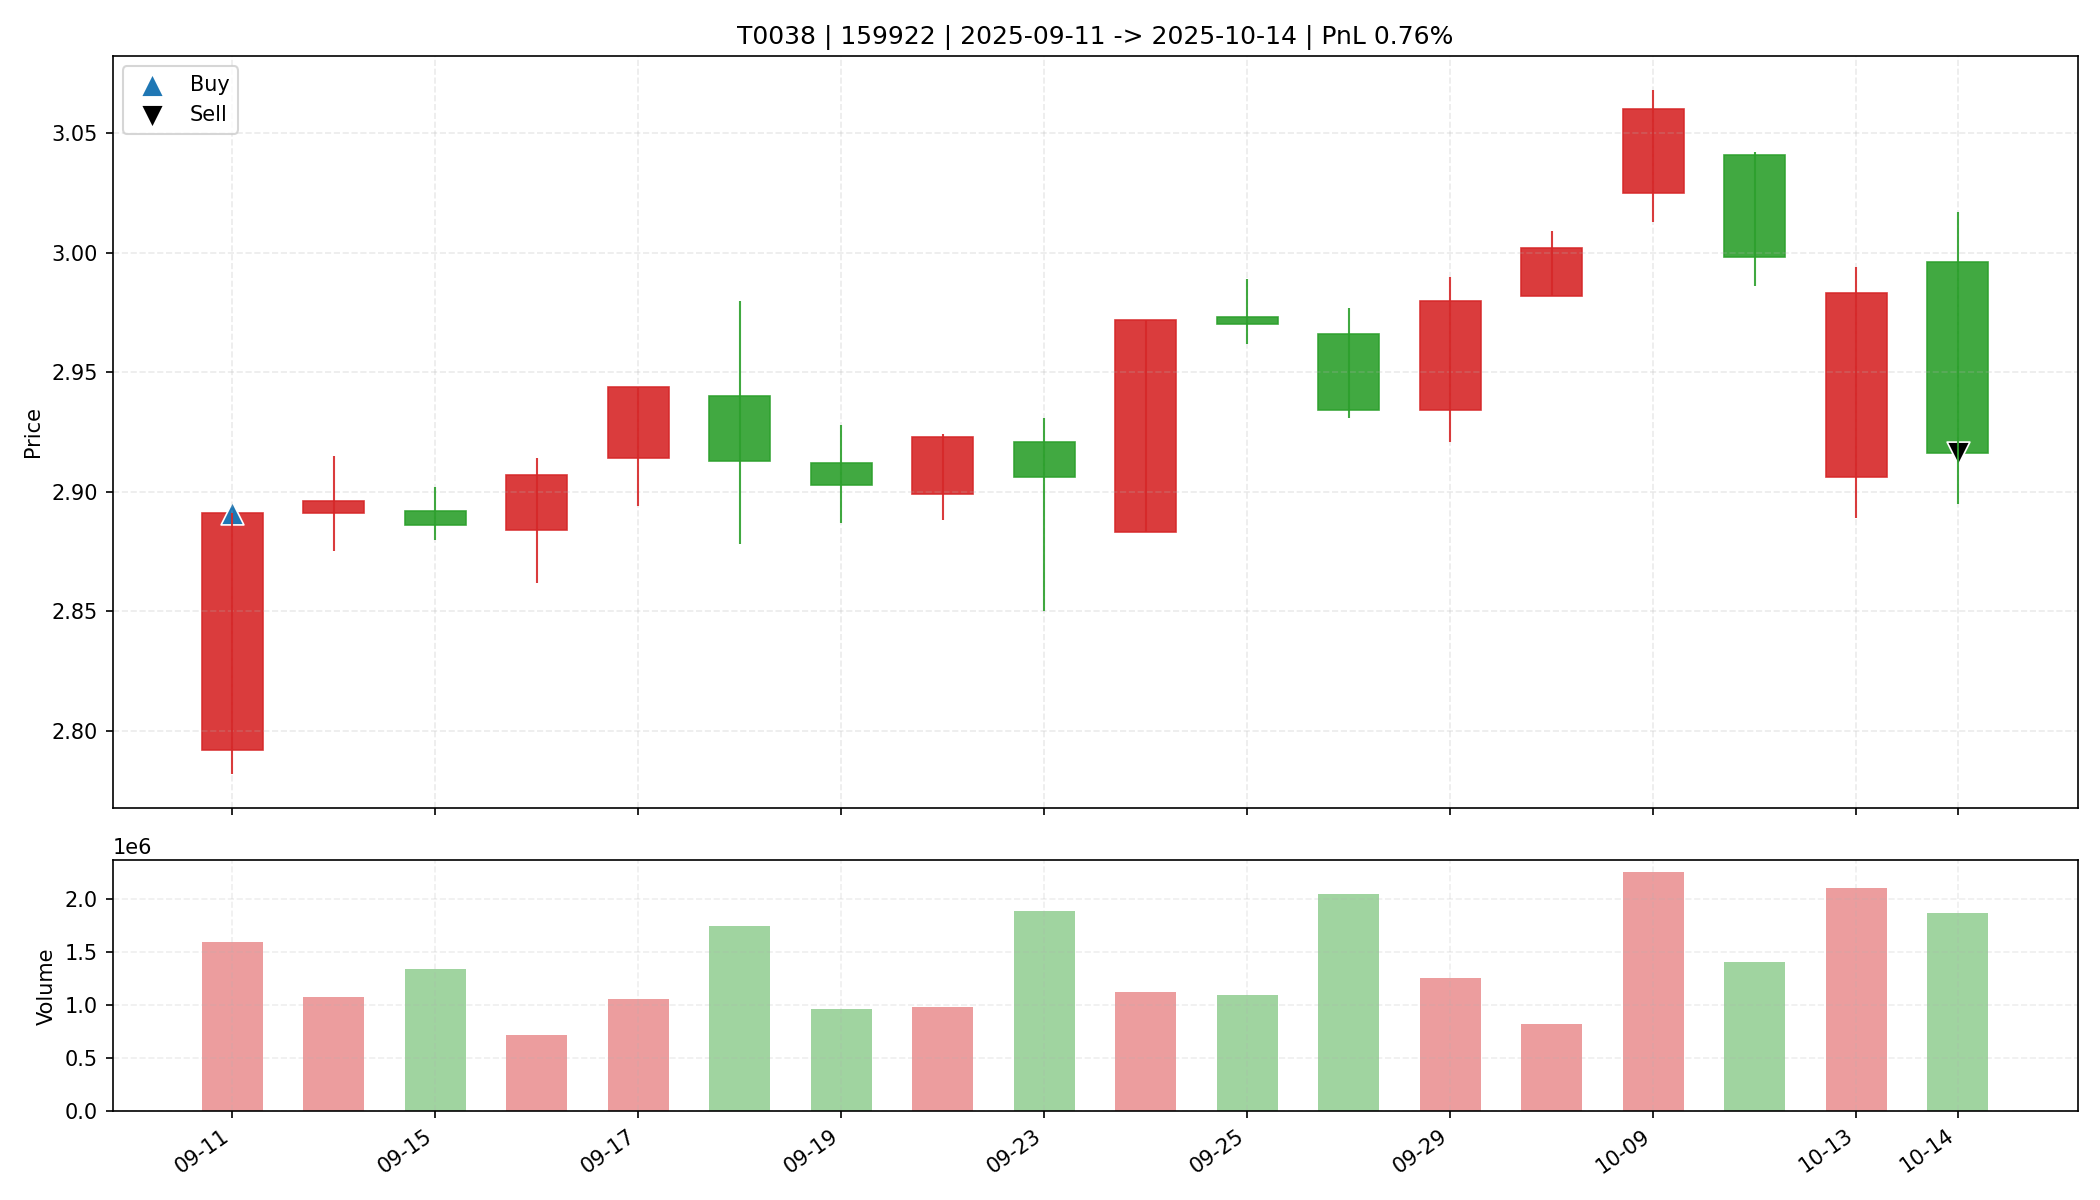

Data behind this chart, as committed beside it:
date, open, high, low, close, amount, volume, trade_id, code, buy_date, sell_date, buy_price, sell_price, matched_shares, buy_reason, sell_reason, sell_profit_pct, sell_hold_days, is_buy_day, is_sell_day, holding_day_index
2025-09-11, 2.792, 2.891, 2.782, 2.891, 455596032, 1593963, T0038, 159922, 2025-09-11, 2025-10-14, 2.891, 2.916, 10600, 前10日振幅7.7%, 阳线涨幅3.5%, 突破均线, 创20日新高, 温和放量…, 跌破MA10, 0.7639, 17.0, True, False, 0
2025-09-12, 2.891, 2.915, 2.875, 2.896, 311312992, 1075240, T0038, 159922, 2025-09-11, 2025-10-14, 2.891, 2.916, 10600, 前10日振幅7.7%, 阳线涨幅3.5%, 突破均线, 创20日新高, 温和放量…, 跌破MA10, 0.7639, 17.0, False, False, 1
2025-09-15, 2.892, 2.902, 2.88, 2.886, 386988480, 1338429, T0038, 159922, 2025-09-11, 2025-10-14, 2.891, 2.916, 10600, 前10日振幅7.7%, 阳线涨幅3.5%, 突破均线, 创20日新高, 温和放量…, 跌破MA10, 0.7639, 17.0, False, False, 2
2025-09-16, 2.884, 2.914, 2.862, 2.907, 207258208, 716347, T0038, 159922, 2025-09-11, 2025-10-14, 2.891, 2.916, 10600, 前10日振幅7.7%, 阳线涨幅3.5%, 突破均线, 创20日新高, 温和放量…, 跌破MA10, 0.7639, 17.0, False, False, 3
2025-09-17, 2.914, 2.944, 2.894, 2.944, 308732512, 1055902, T0038, 159922, 2025-09-11, 2025-10-14, 2.891, 2.916, 10600, 前10日振幅7.7%, 阳线涨幅3.5%, 突破均线, 创20日新高, 温和放量…, 跌破MA10, 0.7639, 17.0, False, False, 4
2025-09-18, 2.94, 2.98, 2.878, 2.913, 512367392, 1744235, T0038, 159922, 2025-09-11, 2025-10-14, 2.891, 2.916, 10600, 前10日振幅7.7%, 阳线涨幅3.5%, 突破均线, 创20日新高, 温和放量…, 跌破MA10, 0.7639, 17.0, False, False, 5
2025-09-19, 2.912, 2.928, 2.887, 2.903, 280153824, 962617, T0038, 159922, 2025-09-11, 2025-10-14, 2.891, 2.916, 10600, 前10日振幅7.7%, 阳线涨幅3.5%, 突破均线, 创20日新高, 温和放量…, 跌破MA10, 0.7639, 17.0, False, False, 6
2025-09-22, 2.899, 2.924, 2.888, 2.923, 285918528, 984128, T0038, 159922, 2025-09-11, 2025-10-14, 2.891, 2.916, 10600, 前10日振幅7.7%, 阳线涨幅3.5%, 突破均线, 创20日新高, 温和放量…, 跌破MA10, 0.7639, 17.0, False, False, 7
2025-09-23, 2.921, 2.931, 2.85, 2.906, 543174720, 1884469, T0038, 159922, 2025-09-11, 2025-10-14, 2.891, 2.916, 10600, 前10日振幅7.7%, 阳线涨幅3.5%, 突破均线, 创20日新高, 温和放量…, 跌破MA10, 0.7639, 17.0, False, False, 8
2025-09-24, 2.883, 2.972, 2.883, 2.972, 330865120, 1123199, T0038, 159922, 2025-09-11, 2025-10-14, 2.891, 2.916, 10600, 前10日振幅7.7%, 阳线涨幅3.5%, 突破均线, 创20日新高, 温和放量…, 跌破MA10, 0.7639, 17.0, False, False, 9
2025-09-25, 2.973, 2.989, 2.962, 2.97, 325642624, 1094359, T0038, 159922, 2025-09-11, 2025-10-14, 2.891, 2.916, 10600, 前10日振幅7.7%, 阳线涨幅3.5%, 突破均线, 创20日新高, 温和放量…, 跌破MA10, 0.7639, 17.0, False, False, 10
2025-09-26, 2.966, 2.977, 2.931, 2.934, 606923968, 2051953, T0038, 159922, 2025-09-11, 2025-10-14, 2.891, 2.916, 10600, 前10日振幅7.7%, 阳线涨幅3.5%, 突破均线, 创20日新高, 温和放量…, 跌破MA10, 0.7639, 17.0, False, False, 11
2025-09-29, 2.934, 2.99, 2.921, 2.98, 371228768, 1254009, T0038, 159922, 2025-09-11, 2025-10-14, 2.891, 2.916, 10600, 前10日振幅7.7%, 阳线涨幅3.5%, 突破均线, 创20日新高, 温和放量…, 跌破MA10, 0.7639, 17.0, False, False, 12
2025-09-30, 2.982, 3.009, 2.982, 3.002, 246690512, 822670, T0038, 159922, 2025-09-11, 2025-10-14, 2.891, 2.916, 10600, 前10日振幅7.7%, 阳线涨幅3.5%, 突破均线, 创20日新高, 温和放量…, 跌破MA10, 0.7639, 17.0, False, False, 13
2025-10-09, 3.025, 3.068, 3.013, 3.06, 687416640, 2253188, T0038, 159922, 2025-09-11, 2025-10-14, 2.891, 2.916, 10600, 前10日振幅7.7%, 阳线涨幅3.5%, 突破均线, 创20日新高, 温和放量…, 跌破MA10, 0.7639, 17.0, False, False, 14
2025-10-10, 3.041, 3.042, 2.986, 2.998, 423114240, 1404006, T0038, 159922, 2025-09-11, 2025-10-14, 2.891, 2.916, 10600, 前10日振幅7.7%, 阳线涨幅3.5%, 突破均线, 创20日新高, 温和放量…, 跌破MA10, 0.7639, 17.0, False, False, 15
2025-10-13, 2.906, 2.994, 2.889, 2.983, 622786048, 2109936, T0038, 159922, 2025-09-11, 2025-10-14, 2.891, 2.916, 10600, 前10日振幅7.7%, 阳线涨幅3.5%, 突破均线, 创20日新高, 温和放量…, 跌破MA10, 0.7639, 17.0, False, False, 16
2025-10-14, 2.996, 3.017, 2.895, 2.916, 553235840, 1868344, T0038, 159922, 2025-09-11, 2025-10-14, 2.891, 2.916, 10600, 前10日振幅7.7%, 阳线涨幅3.5%, 突破均线, 创20日新高, 温和放量…, 跌破MA10, 0.7639, 17.0, False, True, 17
